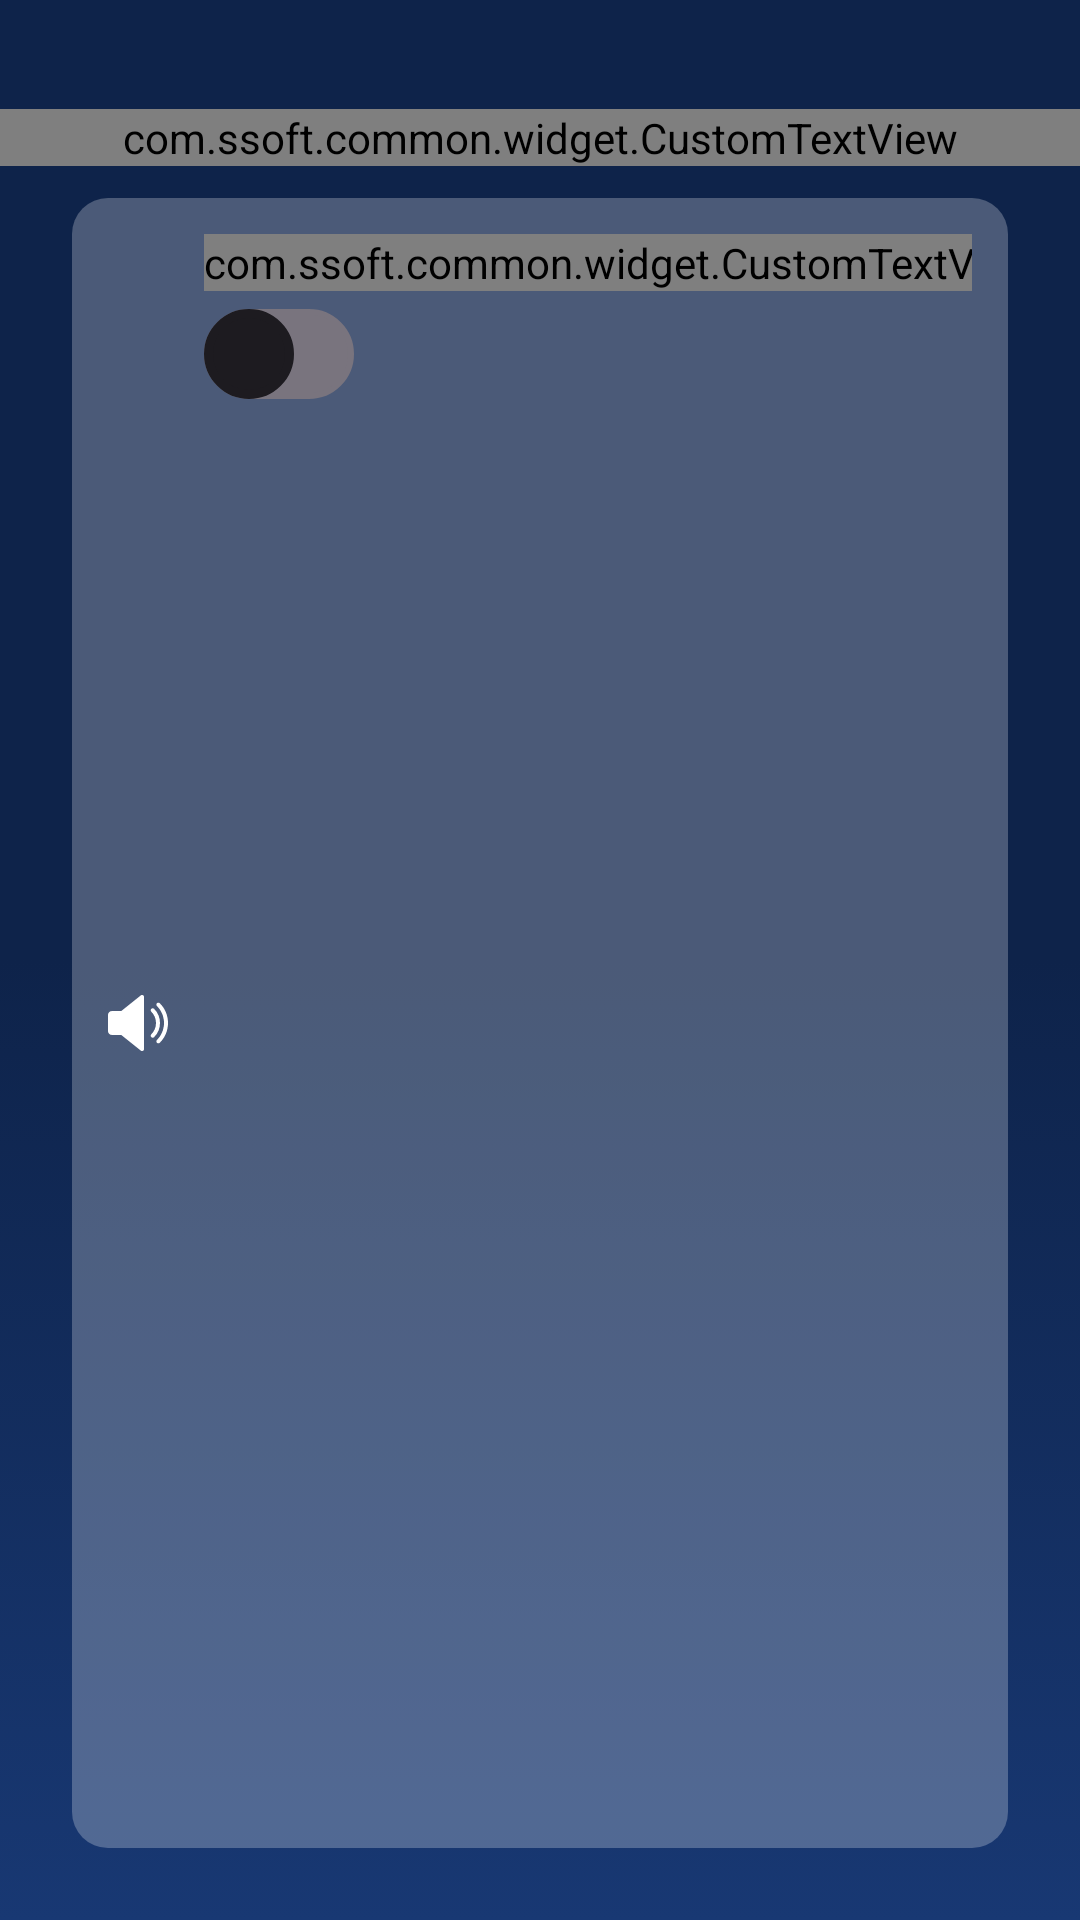

Write the Android layout XML for this screen, with the resource values it uses.
<!-- AndroidManifest.xml: application theme Theme.EwsDwr -->
<!-- res/layout/activity_setting.xml -->
<?xml version="1.0" encoding="utf-8"?>
<androidx.constraintlayout.widget.ConstraintLayout xmlns:android="http://schemas.android.com/apk/res/android"
    xmlns:app="http://schemas.android.com/apk/res-auto"
    xmlns:tools="http://schemas.android.com/tools"
    android:layout_width="match_parent"
    android:layout_height="match_parent"
    tools:context=".views.setting.SettingActivity">

    <FrameLayout
        android:layout_width="match_parent"
        android:layout_height="match_parent"
        app:layout_constraintBottom_toBottomOf="parent"
        app:layout_constraintEnd_toEndOf="parent"
        app:layout_constraintStart_toStartOf="parent"
        app:layout_constraintTop_toTopOf="parent">


        <View
            android:layout_width="match_parent"
            android:layout_height="match_parent"
            android:background="@drawable/bg_main">

        </View>


        <ImageView
            android:id="@+id/bg"
            android:layout_width="wrap_content"
            android:layout_height="wrap_content"
            android:layout_gravity="center"
            android:layout_margin="@dimen/dimen24"
            android:src="@drawable/rain_1"
            app:tint="#173A7A" />

        <ImageView
            android:id="@+id/ss"
            android:layout_width="match_parent"
            android:layout_height="match_parent"
            app:tint="@color/grey" />

        <FrameLayout
            android:layout_width="match_parent"
            android:layout_height="60dp"
            android:layout_marginTop="@dimen/dimen16">

            <com.ssoft.common.widget.CustomTextView
                android:id="@+id/titleTV"
                android:layout_width="match_parent"
                android:layout_height="wrap_content"
                android:layout_gravity="center"
                android:gravity="center"
                android:text="ตั้งค่า"
                android:textColor="#fff"
                android:textSize="@dimen/txt16" />

        </FrameLayout>


        <FrameLayout
            android:layout_width="match_parent"
            android:layout_height="match_parent"
            android:layout_marginLeft="@dimen/dimen24"
            android:layout_marginTop="66dp"
            android:layout_marginRight="@dimen/dimen24"
            android:layout_marginBottom="@dimen/dimen24"
            android:background="@drawable/bg_yel">

            <LinearLayout
                android:id="@+id/notiAction"
                android:layout_width="match_parent"
                android:layout_height="wrap_content"
                android:orientation="horizontal"
                android:padding="@dimen/dimen12">

                <ImageView
                    android:layout_width="20dp"
                    android:layout_height="20dp"
                    android:layout_gravity="center"
                    android:src="@drawable/ic_music_and_multimedia"
                    app:tint="@color/wi" />

                <com.ssoft.common.widget.CustomTextView
                    android:layout_width="0dp"
                    android:layout_height="wrap_content"
                    android:layout_gravity="center"
                    android:layout_marginLeft="@dimen/dimen12"
                    android:layout_weight="1"
                    android:text="Notification"
                    android:textColor="@color/wi" />


                <FrameLayout
                    android:layout_width="wrap_content"
                    android:layout_height="wrap_content">


                    <com.ssoft.common.widget.CustomTextView
                        android:layout_width="wrap_content"
                        android:layout_height="wrap_content"
                        android:text="OFF"
                        android:textColor="@color/wi"
                        android:textSize="10sp" />

                    <com.ssoft.common.widget.CustomTextView
                        android:layout_width="wrap_content"
                        android:layout_height="wrap_content"
                        android:layout_gravity="right"
                        android:text="ON"
                        android:textColor="@color/wi"
                        android:textSize="10sp" />

                    <androidx.appcompat.widget.SwitchCompat
                        android:id="@+id/swCustom"
                        android:layout_width="wrap_content"
                        android:layout_height="wrap_content"
                        android:layout_marginTop="@dimen/dimen16"
                        android:thumb="@drawable/switch_thumb"
                        app:track="@drawable/switch_track" />


                </FrameLayout>

            </LinearLayout>


        </FrameLayout>


    </FrameLayout>
</androidx.constraintlayout.widget.ConstraintLayout>
<!-- resources referenced by this layout -->
<resources>
  <color name="grey">#e5e5e5</color>
  <color name="wi">#ffffff</color>
  <dimen name="dimen12">12dp</dimen>
  <dimen name="dimen16">16dp</dimen>
  <dimen name="dimen24">24dp</dimen>
  <dimen name="txt16">16sp</dimen>
  <!-- drawable bg_main (drawable) -->
  <?xml version="1.0" encoding="utf-8"?>
  <selector xmlns:android="http://schemas.android.com/apk/res/android">
      <item>
          <shape android:shape="rectangle">
  
                          <gradient
                  android:angle="90"
  
                  android:startColor="#183873"
                  android:centerColor="@color/colorPrimary"
                  android:endColor="#0E234A"
                  android:type="linear" />
  
          </shape>
      </item>
  </selector>
  <!-- drawable bg_yel (drawable) -->
  <?xml version="1.0" encoding="utf-8"?>
  <selector xmlns:android="http://schemas.android.com/apk/res/android">
      <item>
          <shape android:shape="rectangle">
              <solid android:color="#40ffffff"/>
  
              
  
  
  
  
  
  
              <corners android:radius="@dimen/dimen12" />
  
          </shape>
      </item>
  </selector>
  <!-- drawable switch_thumb (drawable) -->
  <?xml version="1.0" encoding="utf-8"?>
  <selector xmlns:android="http://schemas.android.com/apk/res/android">
      <item android:state_checked="true">
          <shape android:shape="rectangle">
              <size android:width="30dp" android:height="30dp" />
              <padding
                  android:left="5dp"
                  android:right="5dp"
                  android:bottom="10dp"
                  android:top="10dp" />
              <solid android:color="#fff" />
  
              <corners android:radius="20dp" />
  
          </shape>
      </item>
  
      <item android:state_checked="false">
          <shape android:shape="rectangle" >
              <size android:width="30dp" android:height="30dp" />
              <padding
                  android:left="5dp"
                  android:right="5dp"
                  android:bottom="10dp"
                  android:top="10dp" />
              <solid android:color="#fff" />
  
              <corners android:radius="20dp" />
  
              <stroke android:color="#eeeeee" android:width="3dp"/>
          </shape>
      </item>
  </selector>
  <!-- drawable switch_track (drawable) -->
  <?xml version="1.0" encoding="utf-8"?>
  <selector xmlns:android="http://schemas.android.com/apk/res/android">
      <item android:state_checked="true">
          <shape android:shape="rectangle">
              <size android:width="50dp" android:height="30dp" />
              <padding
                  android:left="5dp"
                  android:right="5dp"
                  android:bottom="10dp"
                  android:top="10dp" />
              <solid android:color="#4CAF50" />
  
              <corners android:radius="20dp" />
          </shape>
      </item>
  
      <item android:state_checked="false">
          <shape android:shape="rectangle" >
              <size android:width="50dp" android:height="30dp" />
              <padding
                  android:left="5dp"
                  android:right="5dp"
                  android:bottom="10dp"
                  android:top="10dp" />
  
              <corners android:radius="20dp" />
              <stroke android:color="#eeeeee"
                  android:width="2dp"/>
          </shape>
      </item>
  </selector>
  <style name="Theme.EwsDwr" parent="Base.Theme.EwsDwr" />
  <color name="colorPrimary">#0E234A</color>
  <style name="Base.Theme.EwsDwr" parent="Theme.Material3.DayNight.NoActionBar">
          
          
      </style>
</resources>
